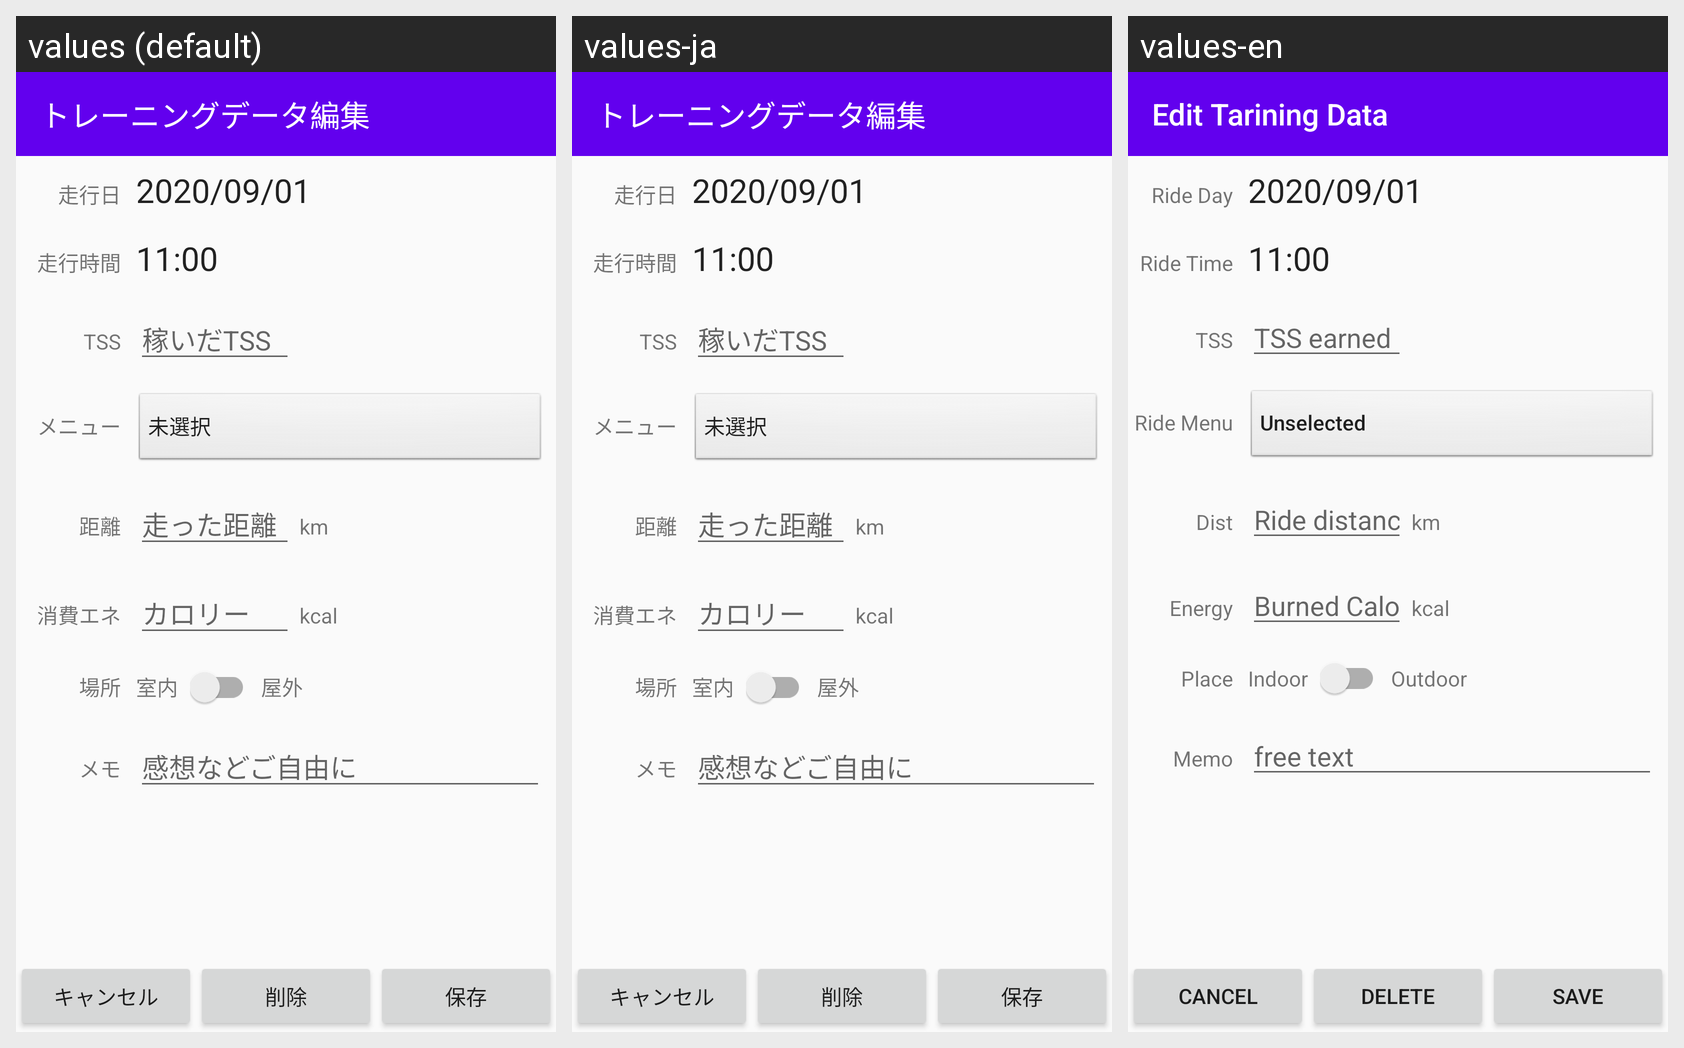

Here is an Android app screen in its default locale and in the app's own translations. Write out the translated-string differences for the strings that appear on this screen.
Android screen res/layout/run_edit_activity.xml rendered under 3 locales, left to right: values (default), values-ja, values-en. Device: Nexus 5 (rendered at 1080×1920; each locale shown at half size, 540×960, under a caption strip naming it); theme AppTheme.NoActionBar.
Strings drawn on this screen, with the default value and each locale's value (text and hints the layout hard-codes, and strings that could not be matched under every locale, appear in the picture but are not listed):

title_run_edit
  values: トレーニングデータ編集
  values-ja: トレーニングデータ編集
  values-en: Edit Tarining Data

run_edit_date_label
  values: 走行日
  values-ja: 走行日
  values-en: Ride Day

run_edit_term_label
  values: 走行時間
  values-ja: 走行時間
  values-en: Ride Time

run_edit_tss_label
  values: TSS
  values-ja: TSS
  values-en: TSS

run_edit_tss_hint
  values: 稼いだTSS
  values-ja: 稼いだTSS
  values-en: TSS earned

run_edit_menu_label
  values: メニュー
  values-ja: メニュー
  values-en: Ride Menu

run_edit_unselected
  values: 未選択
  values-ja: 未選択
  values-en: Unselected

run_edit_km_label
  values: 距離
  values-ja: 距離
  values-en: Dist

run_edit_km_unit_label
  values: km
  values-ja: km
  values-en: km

run_edit_km_hint
  values: 走った距離
  values-ja: 走った距離
  values-en: Ride distance

run_edit_kcal_label
  values: 消費エネ
  values-ja: 消費エネ
  values-en: Energy

run_edit_kcal_unit_label
  values: kcal
  values-ja: kcal
  values-en: kcal

run_edit_kcal_hint
  values: カロリー
  values-ja: カロリー
  values-en: Burned Calories

run_edit_memo_hint
  values: 感想などご自由に
  values-ja: 感想などご自由に
  values-en: free text

run_edit_place_label
  values: 場所
  values-ja: 場所
  values-en: Place

run_edit_place_indoor
  values: 室内
  values-ja: 室内
  values-en: Indoor

run_edit_place_outdoor
  values: 屋外
  values-ja: 屋外
  values-en: Outdoor

run_edit_memo_label
  values: メモ
  values-ja: メモ
  values-en: Memo

cancel_btn_label
  values: キャンセル
  values-ja: キャンセル
  values-en: Cancel

delete_btn_label
  values: 削除
  values-ja: 削除
  values-en: Delete

save_btn_label
  values: 保存
  values-ja: 保存
  values-en: Save
